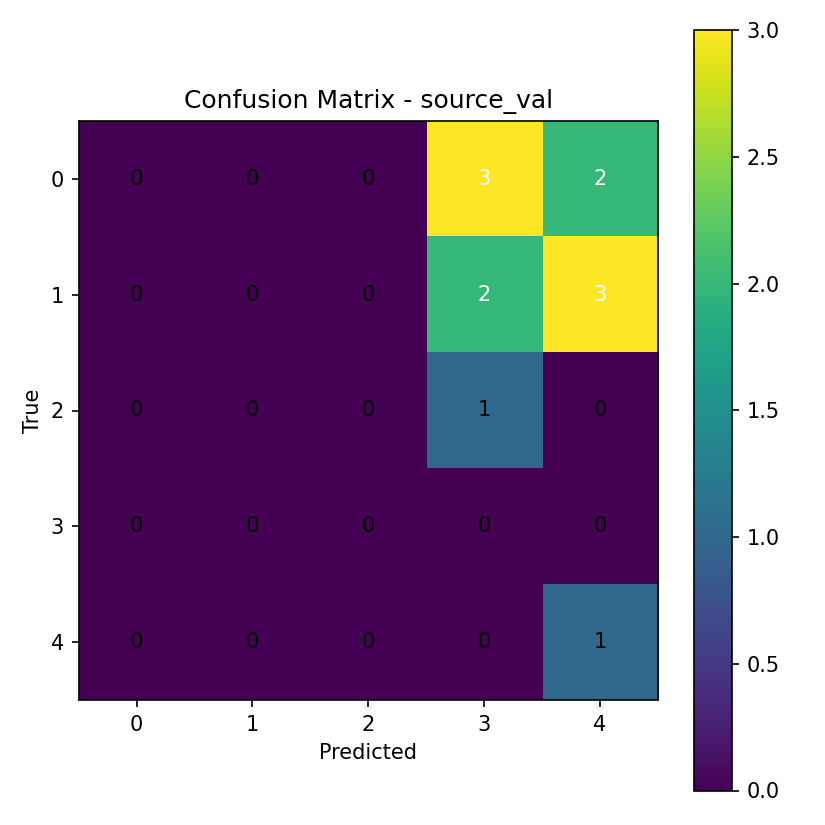

The file beside this chart, header and first rows:
0, 0, 0, 3, 2
0, 0, 0, 2, 3
0, 0, 0, 1, 0
0, 0, 0, 0, 0
0, 0, 0, 0, 1
